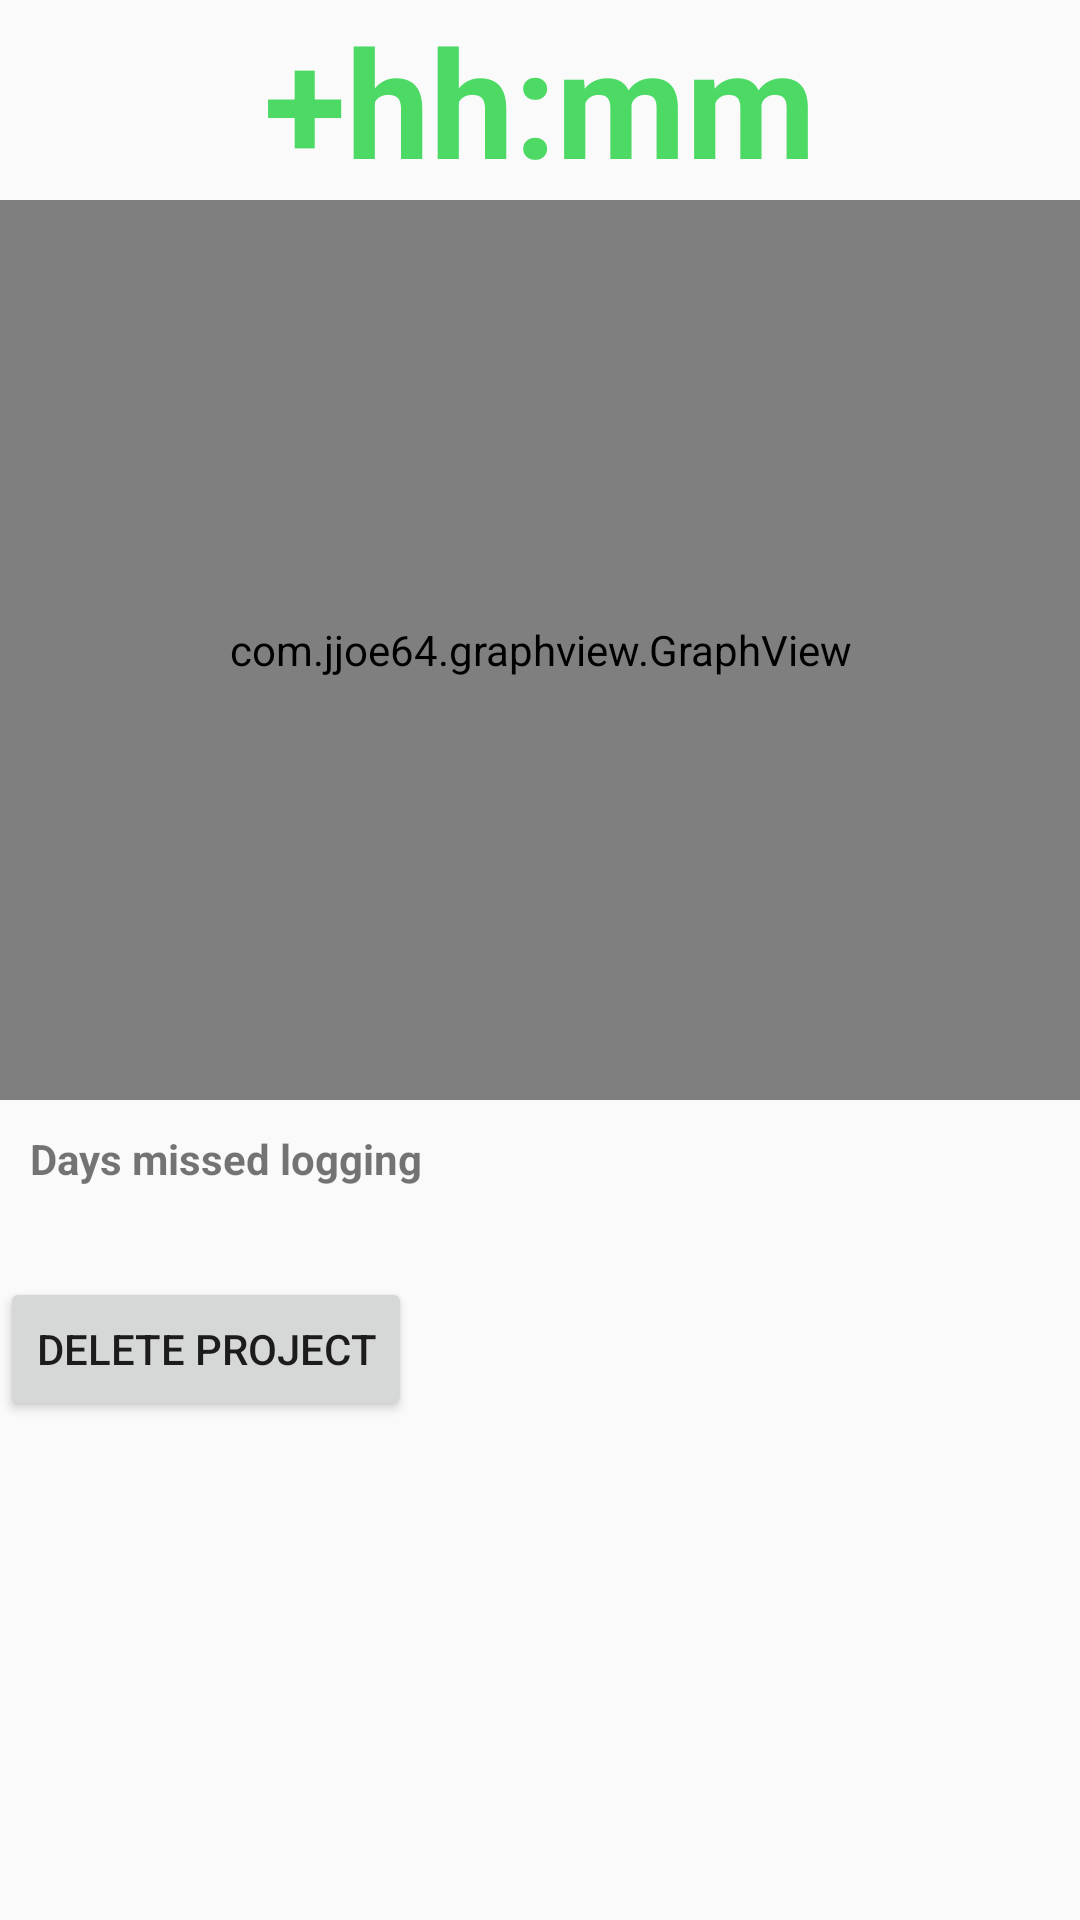

Reconstruct the res/layout file that produces this screen, plus the resources it refers to.
<!-- AndroidManifest.xml: application theme AppTheme -->
<!-- res/layout/summary_view.xml -->
<FrameLayout xmlns:android="http://schemas.android.com/apk/res/android"
    xmlns:tools="http://schemas.android.com/tools"
    android:layout_width="match_parent"
    android:layout_height="match_parent"
    tools:context="io.flogging.activities.main.fragments.SummaryView">

    <ScrollView
        android:layout_width="match_parent"
        android:layout_height="match_parent">

        <LinearLayout
            android:orientation="vertical"
            android:layout_width="match_parent"
            android:layout_height="wrap_content">

            <TextView
                android:id="@+id/summary_view_diff_hh_mm_diff"
                android:layout_width="wrap_content"
                android:layout_height="wrap_content"
                android:textStyle="bold"
                android:textSize="50sp"
                android:layout_gravity="center"
                android:text="+hh:mm"
                android:textColor="@color/green"
                />

            <com.jjoe64.graphview.GraphView
                android:id="@+id/summary_graph"
                android:layout_width="match_parent"
                android:layout_height="300dp" />

            <TextView
                android:padding="10dp"
                android:id="@+id/summary_missing_view_header"
                android:textStyle="bold"
                android:layout_width="match_parent"
                android:layout_height="wrap_content"
                android:text="@string/days_missed_logging"/>

            <TableLayout
                android:padding="10dp"
                android:id="@+id/summary_missing_log_table"
                android:layout_width="match_parent"
                android:layout_height="match_parent" />

            <Button
                android:id="@+id/summary_delete_project"
                android:text="@string/delete_project"
                android:layout_width="wrap_content"
                android:layout_height="wrap_content" />

        </LinearLayout>
    </ScrollView>

</FrameLayout>
<!-- resources referenced by this layout -->
<resources>
  <color name="green">#4CD964</color>
  <string name="days_missed_logging">Days missed logging</string>
  <string name="delete_project">Delete project</string>
  <style name="AppTheme" parent="Theme.AppCompat.Light.NoActionBar">
          
          <item name="colorPrimary">@color/colorPrimary</item>
          <item name="colorPrimaryDark">@color/colorPrimaryDark</item>
          <item name="colorAccent">@color/colorAccent</item>
      </style>
  <color name="colorPrimary">#3F51B5</color>
  <color name="colorPrimaryDark">#303F9F</color>
  <color name="colorAccent">#FF4081</color>
</resources>
